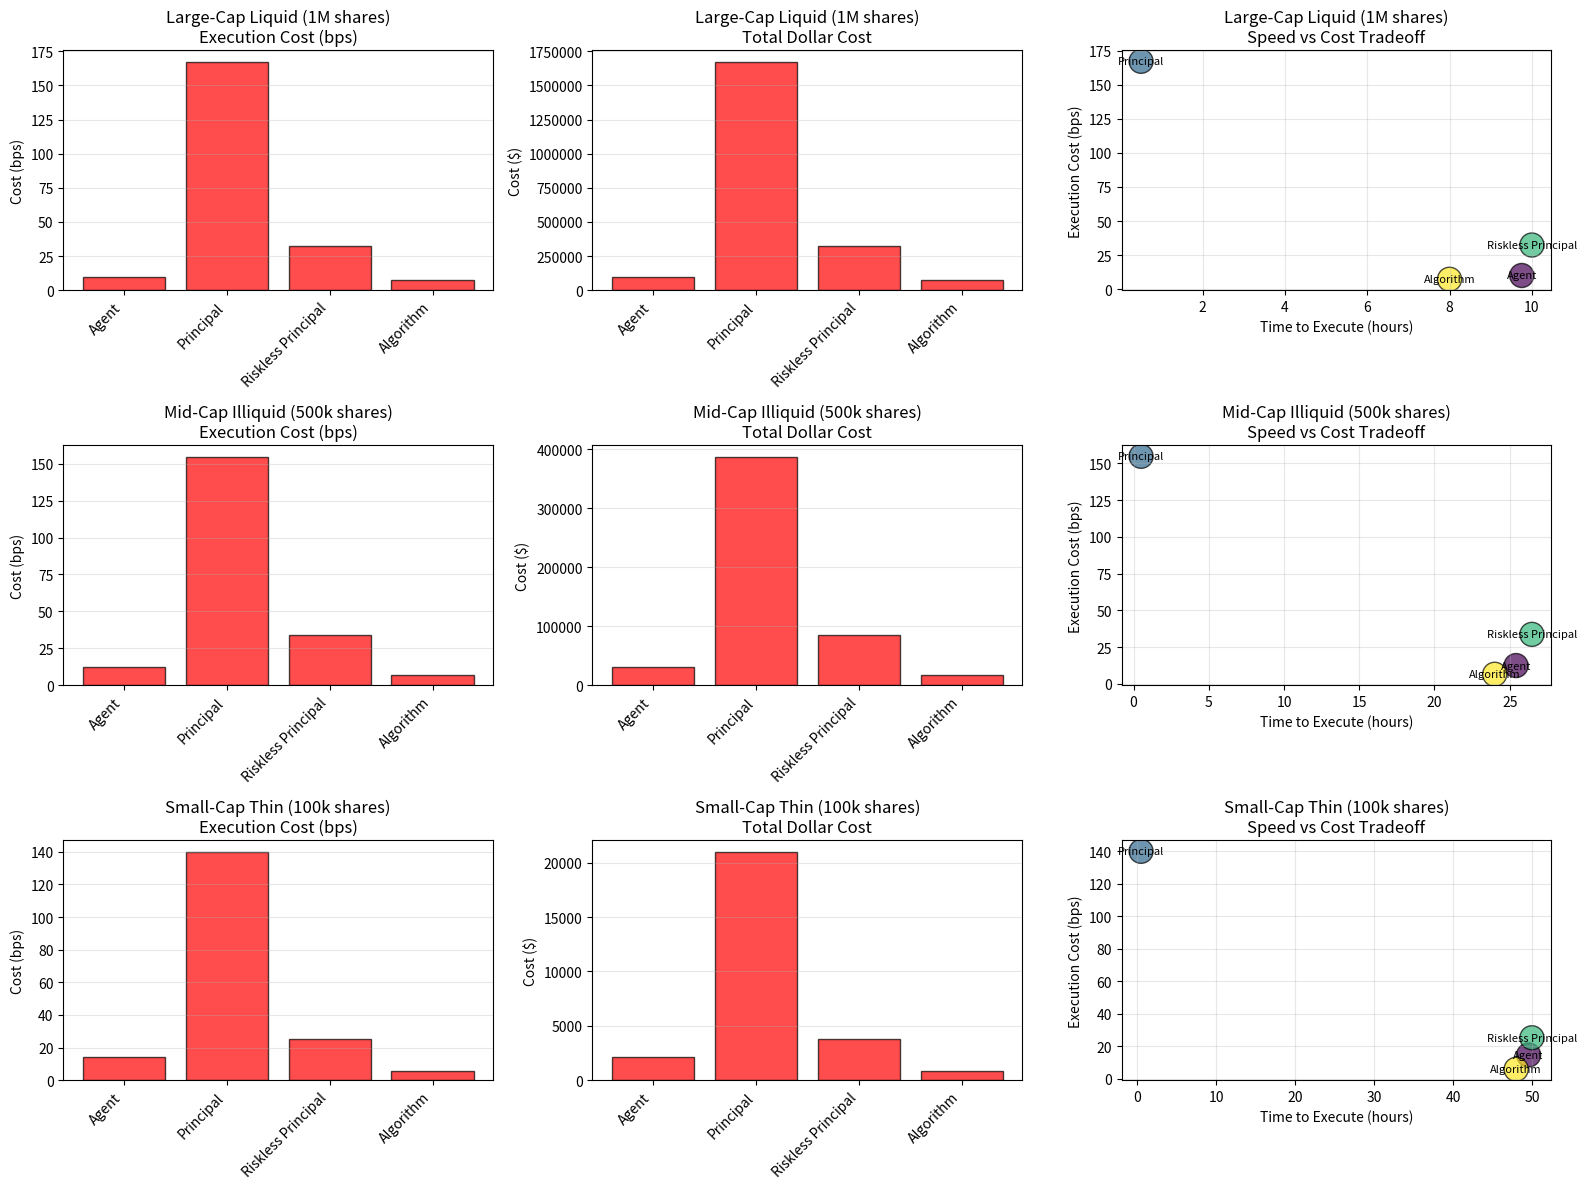

Recreate this plot in Python.
import numpy as np
import pandas as pd
import matplotlib.pyplot as plt
from dataclasses import dataclass
from enum import Enum

class ExecutionModel(Enum):
    AGENT = "Agent"
    PRINCIPAL = "Principal"
    RISKLESS_PRINCIPAL = "Riskless Principal"
    ALGORITHM = "Algorithm"

@dataclass
class BlockTradeParams:
    """Parameters for block trade simulation"""
    market_price: float
    volume: int
    volatility: float
    time_to_execute_hours: float
    dealer_risk_tolerance: float

class BlockTradeSimulator:
    """Simulate block trading mechanics and pricing"""
    
    def __init__(self, params: BlockTradeParams):
        self.params = params
        self.market_price = params.market_price
        self.volume = params.volume
        self.volatility = params.volatility
        self.time_horizon = params.time_to_execute_hours
        
        self.trades = []
        self.pricing_history = []
    
    def estimate_market_impact(self):
        """
        Estimate permanent and temporary market impact
        Using Kyle (1985) model lambda
        """
        # Simplified impact model: Impact ~ sqrt(Volume) / Liquidity
        # For large-cap: ~0.1-0.5 bps per 100k shares
        # For small-cap: ~1-5 bps per 100k shares
        
        # Assume large-cap liquid stock
        liquidity = self.volume / 100000  # Normalize to 100k share units
        
        # Permanent impact: Long-term price shift
        permanent_impact_bps = 0.2 * np.sqrt(liquidity)  # 0.2 bps per sqrt(unit)
        
        # Temporary impact: Bid-ask + liquidity pressure
        temporary_impact_bps = 0.5 * liquidity ** 0.5
        
        # Total market impact
        total_impact_bps = permanent_impact_bps + temporary_impact_bps
        
        return {
            'permanent_impact_bps': permanent_impact_bps,
            'temporary_impact_bps': temporary_impact_bps,
            'total_impact_bps': total_impact_bps
        }
    
    def price_block_trade_agent(self):
        """
        Agent model: Broker finds counterparty, takes commission
        Price: Market price ± commission
        """
        market_impact = self.estimate_market_impact()
        
        # Agent commission: 0.05-0.15% depending on size/urgency
        commission_pct = max(0.0005, 0.0015 - (self.volume / 1000000) * 0.0005)
        commission_bps = commission_pct * 10000
        
        # Price for seller: slightly worse than market
        bid_price = self.market_price * (1 - commission_pct)
        
        execution_cost_bps = commission_bps
        
        return {
            'model': ExecutionModel.AGENT.value,
            'bid_price': bid_price,
            'commission_bps': commission_bps,
            'execution_cost_bps': execution_cost_bps,
            'execution_cost_dollars': bid_price * self.volume * commission_pct,
            'time_to_execute': self.time_horizon + np.random.uniform(0.5, 2.0)  # Extra time to find buyer
        }
    
    def price_block_trade_principal(self):
        """
        Principal model: Broker takes counterparty risk
        Price: Market - spread (dealer profit), but guaranteed
        """
        market_impact = self.estimate_market_impact()
        
        # Dealer spread: Depends on risk tolerance and volatility
        # Base spread: 0.5-2% for large blocks
        base_spread_pct = 0.01 + (self.volatility * 0.02)
        
        # Risk adjustment: Larger positions = larger spread
        risk_adjustment = np.sqrt(self.volume / 100000) * 0.002
        
        total_spread_pct = base_spread_pct + risk_adjustment
        total_spread_bps = total_spread_pct * 10000
        
        # Price for seller: Market price minus spread
        bid_price = self.market_price * (1 - total_spread_pct)
        
        execution_cost_bps = total_spread_bps
        
        return {
            'model': ExecutionModel.PRINCIPAL.value,
            'bid_price': bid_price,
            'spread_bps': total_spread_bps,
            'execution_cost_bps': execution_cost_bps,
            'execution_cost_dollars': self.market_price * self.volume * total_spread_pct,
            'time_to_execute': min(0.5, self.time_horizon),  # Can execute immediately (dealer takes risk)
            'dealer_risk': total_spread_pct  # Dealer's position risk
        }
    
    def price_block_trade_riskless_principal(self):
        """
        Riskless Principal: Broker matches buyer and seller simultaneously
        Price: Spread between matched prices
        """
        market_impact = self.estimate_market_impact()
        
        # Need to find both sides: longer time
        time_to_match = self.time_horizon + np.random.uniform(1.0, 3.0)
        
        # Spread: Smaller than principal model (dealer has no risk)
        # Typically 0.1-0.5% for riskless principal
        riskless_spread_pct = 0.003 + np.random.uniform(-0.0005, 0.0005)
        riskless_spread_bps = riskless_spread_pct * 10000
        
        bid_price = self.market_price * (1 - riskless_spread_pct)
        
        execution_cost_bps = riskless_spread_bps
        
        return {
            'model': ExecutionModel.RISKLESS_PRINCIPAL.value,
            'bid_price': bid_price,
            'spread_bps': riskless_spread_bps,
            'execution_cost_bps': execution_cost_bps,
            'execution_cost_dollars': self.market_price * self.volume * riskless_spread_pct,
            'time_to_execute': time_to_match,
            'dealer_risk': 0  # No risk (matched)
        }
    
    def price_block_trade_algorithm(self):
        """
        Algorithm model: Execute VWAP over time
        Price: VWAP - small commission
        Risk: Market impact (negative)
        """
        
        # VWAP execution: Get average price over execution period
        # Simulate market movement during execution
        time_steps = 100
        prices = []
        
        for t in range(time_steps):
            # Random walk during execution
            price_move = np.random.normal(0, self.volatility / np.sqrt(time_steps))
            prices.append(self.market_price * (1 + price_move))
        
        vwap_price = np.mean(prices)
        
        # Algorithm commission
        algo_commission_pct = 0.0005  # 0.05% for algorithm
        algo_commission_bps = algo_commission_pct * 10000
        
        # Execution cost: Market impact (negative for seller)
        market_impact = self.estimate_market_impact()
        total_impact_bps = market_impact['total_impact_bps']
        
        # Final price: VWAP - commission - impact
        net_price = vwap_price * (1 - algo_commission_pct) * (1 - total_impact_bps / 10000)
        
        execution_cost_bps = algo_commission_bps + total_impact_bps
        
        return {
            'model': ExecutionModel.ALGORITHM.value,
            'bid_price': net_price,
            'vwap': vwap_price,
            'market_impact_bps': total_impact_bps,
            'commission_bps': algo_commission_bps,
            'execution_cost_bps': execution_cost_bps,
            'execution_cost_dollars': self.market_price * self.volume * (execution_cost_bps / 10000),
            'time_to_execute': self.time_horizon
        }
    
    def compare_execution_models(self):
        """Compare all execution models"""
        
        models = [
            self.price_block_trade_agent(),
            self.price_block_trade_principal(),
            self.price_block_trade_riskless_principal(),
            self.price_block_trade_algorithm()
        ]
        
        df = pd.DataFrame(models)
        
        return df

# Run simulations
print("="*80)
print("BLOCK TRADING EXECUTION MODEL COMPARISON")
print("="*80)

scenarios = [
    {
        'name': 'Large-Cap Liquid (1M shares)',
        'params': BlockTradeParams(
            market_price=100.0,
            volume=1000000,
            volatility=0.02,
            time_to_execute_hours=8,
            dealer_risk_tolerance=0.5
        )
    },
    {
        'name': 'Mid-Cap Illiquid (500k shares)',
        'params': BlockTradeParams(
            market_price=50.0,
            volume=500000,
            volatility=0.05,
            time_to_execute_hours=24,
            dealer_risk_tolerance=0.3
        )
    },
    {
        'name': 'Small-Cap Thin (100k shares)',
        'params': BlockTradeParams(
            market_price=15.0,
            volume=100000,
            volatility=0.10,
            time_to_execute_hours=48,
            dealer_risk_tolerance=0.2
        )
    }
]

all_results = {}

for scenario in scenarios:
    print(f"\n{scenario['name']}")
    print("-" * 80)
    
    sim = BlockTradeSimulator(scenario['params'])
    df = sim.compare_execution_models()
    
    all_results[scenario['name']] = df
    
    print(f"\nMarket Price: ${scenario['params'].market_price:.2f}")
    print(f"Volume: {scenario['params'].volume:,} shares")
    print(f"Volatility: {scenario['params'].volatility*100:.1f}%")
    
    print(f"\nExecution Model Comparison:")
    print("-" * 80)
    
    for idx, row in df.iterrows():
        print(f"\n{row['model']}:")
        print(f"  Bid Price: ${row['bid_price']:.2f}")
        print(f"  Execution Cost (bps): {row['execution_cost_bps']:.2f}")
        print(f"  Total Cost: ${row['execution_cost_dollars']:,.0f}")
        
        if 'time_to_execute' in row and pd.notna(row['time_to_execute']):
            print(f"  Time to Execute: {row['time_to_execute']:.1f} hours")
        
        if 'dealer_risk' in row and pd.notna(row['dealer_risk']):
            print(f"  Dealer Risk: {row['dealer_risk']*100:.2f}%")

# Visualization
fig, axes = plt.subplots(len(scenarios), 3, figsize=(16, 4*len(scenarios)))

if len(scenarios) == 1:
    axes = [axes]

for idx, scenario_name in enumerate(all_results.keys()):
    df = all_results[scenario_name]
    
    # Plot 1: Execution Cost
    ax = axes[idx][0] if len(scenarios) > 1 else axes[0]
    models = df['model']
    costs = df['execution_cost_bps']
    colors = ['green' if c < 3 else 'orange' if c < 5 else 'red' for c in costs]
    ax.bar(range(len(models)), costs, color=colors, alpha=0.7, edgecolor='black')
    ax.set_xticks(range(len(models)))
    ax.set_xticklabels(models, rotation=45, ha='right')
    ax.set_title(f'{scenario_name}\nExecution Cost (bps)')
    ax.set_ylabel('Cost (bps)')
    ax.grid(alpha=0.3, axis='y')
    
    # Plot 2: Dollar Cost
    ax = axes[idx][1] if len(scenarios) > 1 else axes[1]
    dollar_costs = df['execution_cost_dollars']
    ax.bar(range(len(models)), dollar_costs, color=colors, alpha=0.7, edgecolor='black')
    ax.set_xticks(range(len(models)))
    ax.set_xticklabels(models, rotation=45, ha='right')
    ax.set_title(f'{scenario_name}\nTotal Dollar Cost')
    ax.set_ylabel('Cost ($)')
    ax.ticklabel_format(style='plain', axis='y')
    ax.grid(alpha=0.3, axis='y')
    
    # Plot 3: Model Tradeoffs
    ax = axes[idx][2] if len(scenarios) > 1 else axes[2]
    times = [df.loc[i, 'time_to_execute'] if 'time_to_execute' in df.columns and pd.notna(df.loc[i, 'time_to_execute']) else 0 for i in range(len(df))]
    costs_ax3 = df['execution_cost_bps']
    
    scatter = ax.scatter(times, costs_ax3, s=300, c=range(len(models)), cmap='viridis', alpha=0.7, edgecolor='black')
    for i, model in enumerate(models):
        ax.annotate(model, (times[i], costs_ax3.iloc[i]), fontsize=8, ha='center', va='center')
    
    ax.set_title(f'{scenario_name}\nSpeed vs Cost Tradeoff')
    ax.set_xlabel('Time to Execute (hours)')
    ax.set_ylabel('Execution Cost (bps)')
    ax.grid(alpha=0.3)

plt.tight_layout()
plt.show()

print(f"\n{'='*80}")
print("KEY INSIGHTS")
print(f"{'='*80}")
print(f"\n1. Principal model: Highest cost but fastest (dealer takes risk)")
print(f"2. Agent model: Moderate cost, slower (need to find counterparty)")
print(f"3. Riskless principal: Low cost, slowest (need both buyer and seller)")
print(f"4. Algorithm: Variable cost, but often best for medium-size trades")
print(f"5. Trade-off: Speed vs Cost (can't optimize both)")
print(f"6. Size matters: Larger blocks → higher cost (market impact)")
print(f"7. Liquidity matters: Illiquid stocks → higher block premiums")
